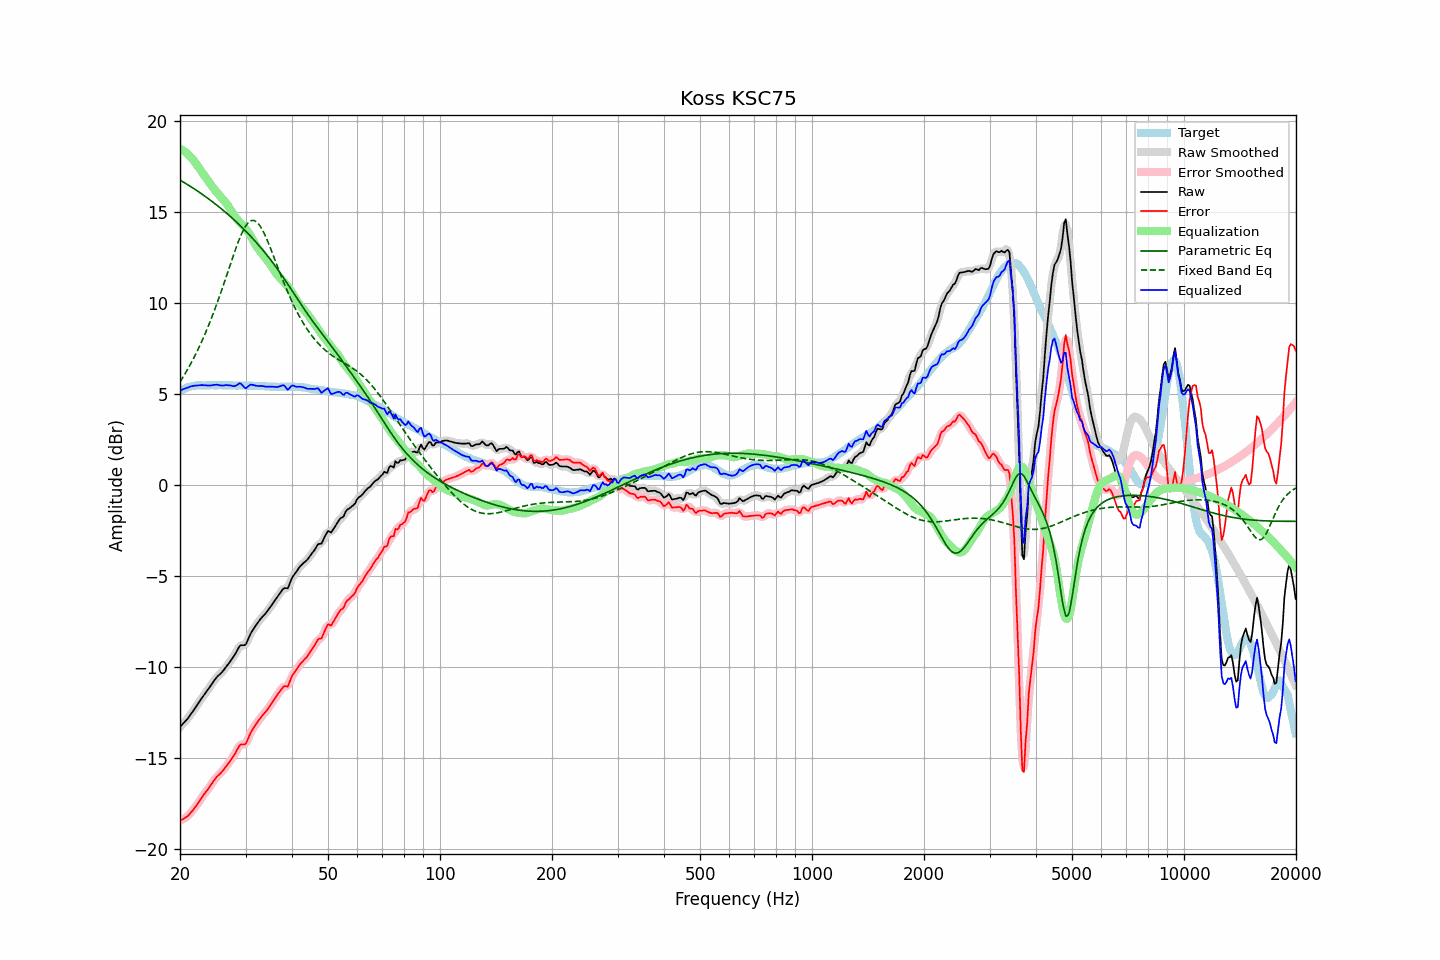

The file beside this chart, header and first rows:
frequency, raw, error, smoothed, error_smoothed, equalization, parametric_eq, fixed_band_eq, equalized_raw, equalized_smoothed, target
20.00, -13.31, -18.46, -13.31, -18.46, 18.47, 16.75, 5.65, 5.15, 5.16, 5.15
20.20, -13.21, -18.41, -13.22, -18.42, 18.42, 16.70, 5.79, 5.21, 5.21, 5.20
20.40, -13.11, -18.36, -13.12, -18.37, 18.37, 16.64, 5.94, 5.26, 5.25, 5.25
20.61, -13.02, -18.31, -13.02, -18.31, 18.31, 16.59, 6.08, 5.29, 5.29, 5.28
20.81, -12.92, -18.25, -12.92, -18.25, 18.24, 16.54, 6.23, 5.32, 5.32, 5.33
21.02, -12.82, -18.19, -12.81, -18.18, 18.17, 16.48, 6.39, 5.34, 5.35, 5.37
21.23, -12.69, -18.08, -12.70, -18.09, 18.08, 16.43, 6.54, 5.39, 5.38, 5.39
21.44, -12.57, -17.98, -12.58, -17.99, 17.99, 16.37, 6.71, 5.42, 5.41, 5.41
21.66, -12.45, -17.89, -12.45, -17.88, 17.88, 16.31, 6.87, 5.43, 5.43, 5.43
21.87, -12.32, -17.76, -12.32, -17.77, 17.77, 16.26, 7.05, 5.45, 5.45, 5.44
22.09, -12.19, -17.65, -12.19, -17.65, 17.65, 16.20, 7.22, 5.46, 5.46, 5.46
22.31, -12.06, -17.53, -12.06, -17.53, 17.52, 16.14, 7.40, 5.46, 5.46, 5.47
22.54, -11.93, -17.40, -11.93, -17.40, 17.40, 16.08, 7.59, 5.47, 5.47, 5.47
22.76, -11.79, -17.26, -11.79, -17.26, 17.27, 16.02, 7.78, 5.48, 5.48, 5.47
22.99, -11.66, -17.13, -11.67, -17.13, 17.14, 15.96, 7.97, 5.48, 5.48, 5.46
23.22, -11.54, -17.01, -11.54, -17.01, 17.02, 15.89, 8.17, 5.47, 5.47, 5.46
23.45, -11.42, -16.88, -11.42, -16.89, 16.89, 15.83, 8.38, 5.47, 5.47, 5.46
23.69, -11.31, -16.78, -11.30, -16.77, 16.76, 15.77, 8.59, 5.46, 5.46, 5.47
23.92, -11.18, -16.65, -11.18, -16.65, 16.64, 15.70, 8.80, 5.45, 5.46, 5.47
24.16, -11.05, -16.52, -11.05, -16.53, 16.51, 15.64, 9.03, 5.46, 5.46, 5.47
24.40, -10.92, -16.40, -10.92, -16.40, 16.40, 15.57, 9.25, 5.47, 5.47, 5.48
24.65, -10.79, -16.27, -10.79, -16.27, 16.28, 15.50, 9.49, 5.49, 5.49, 5.47
24.89, -10.67, -16.14, -10.67, -16.15, 16.17, 15.43, 9.72, 5.50, 5.50, 5.47
25.14, -10.56, -16.03, -10.57, -16.04, 16.06, 15.36, 9.97, 5.50, 5.50, 5.47
25.39, -10.47, -15.95, -10.47, -15.95, 15.96, 15.29, 10.21, 5.49, 5.48, 5.48
25.65, -10.39, -15.88, -10.39, -15.87, 15.86, 15.22, 10.46, 5.46, 5.47, 5.48
25.91, -10.30, -15.78, -10.30, -15.78, 15.76, 15.15, 10.72, 5.45, 5.46, 5.47
26.16, -10.20, -15.67, -10.20, -15.67, 15.66, 15.08, 10.98, 5.46, 5.46, 5.47
26.43, -10.08, -15.56, -10.09, -15.56, 15.56, 15.00, 11.24, 5.47, 5.47, 5.47
26.69, -9.96, -15.43, -9.97, -15.44, 15.45, 14.93, 11.50, 5.48, 5.48, 5.47
26.96, -9.85, -15.33, -9.85, -15.32, 15.33, 14.85, 11.77, 5.47, 5.48, 5.47
27.23, -9.73, -15.21, -9.73, -15.20, 15.20, 14.77, 12.03, 5.46, 5.46, 5.47
27.50, -9.60, -15.08, -9.61, -15.08, 15.05, 14.69, 12.30, 5.45, 5.44, 5.47
27.77, -9.48, -14.94, -9.48, -14.95, 14.91, 14.61, 12.56, 5.43, 5.43, 5.46
28.05, -9.35, -14.81, -9.34, -14.80, 14.77, 14.53, 12.81, 5.42, 5.43, 5.46
28.33, -9.19, -14.64, -9.19, -14.64, 14.65, 14.45, 13.06, 5.46, 5.47, 5.45
28.62, -9.04, -14.49, -9.03, -14.48, 14.55, 14.37, 13.30, 5.51, 5.52, 5.45
28.90, -8.87, -14.33, -8.90, -14.35, 14.46, 14.28, 13.52, 5.58, 5.56, 5.46
29.19, -8.81, -14.26, -8.83, -14.29, 14.36, 14.20, 13.74, 5.55, 5.53, 5.45
29.48, -8.81, -14.27, -8.82, -14.27, 14.27, 14.11, 13.92, 5.46, 5.45, 5.46
29.78, -8.81, -14.26, -8.80, -14.26, 14.17, 14.02, 14.10, 5.36, 5.37, 5.45
30.08, -8.76, -14.23, -8.72, -14.18, 14.06, 13.93, 14.24, 5.30, 5.34, 5.46
30.38, -8.57, -14.02, -8.57, -14.03, 13.95, 13.84, 14.36, 5.38, 5.38, 5.45
30.68, -8.36, -13.82, -8.38, -13.83, 13.82, 13.75, 14.44, 5.46, 5.44, 5.45
30.99, -8.17, -13.62, -8.18, -13.63, 13.68, 13.66, 14.51, 5.51, 5.49, 5.45
31.30, -8.02, -13.47, -8.02, -13.47, 13.52, 13.56, 14.53, 5.49, 5.50, 5.44
31.61, -7.88, -13.33, -7.88, -13.32, 13.35, 13.46, 14.53, 5.47, 5.48, 5.44
31.93, -7.75, -13.19, -7.75, -13.19, 13.20, 13.37, 14.48, 5.45, 5.45, 5.44
32.24, -7.62, -13.05, -7.62, -13.06, 13.06, 13.27, 14.42, 5.44, 5.44, 5.43
32.57, -7.50, -12.94, -7.50, -12.93, 12.93, 13.16, 14.32, 5.43, 5.43, 5.43
32.89, -7.38, -12.81, -7.39, -12.82, 12.82, 13.06, 14.20, 5.44, 5.43, 5.43
33.22, -7.28, -12.70, -7.28, -12.71, 12.71, 12.96, 14.05, 5.43, 5.43, 5.42
33.55, -7.18, -12.60, -7.19, -12.61, 12.60, 12.85, 13.88, 5.42, 5.42, 5.42
33.89, -7.09, -12.51, -7.09, -12.50, 12.49, 12.74, 13.70, 5.40, 5.40, 5.41
34.23, -6.98, -12.40, -6.98, -12.39, 12.38, 12.63, 13.50, 5.39, 5.39, 5.41
34.57, -6.86, -12.26, -6.87, -12.27, 12.26, 12.52, 13.29, 5.39, 5.39, 5.40
34.92, -6.74, -12.15, -6.74, -12.14, 12.14, 12.41, 13.07, 5.39, 5.39, 5.40
35.27, -6.61, -12.01, -6.61, -12.01, 12.01, 12.29, 12.84, 5.39, 5.40, 5.39
35.62, -6.48, -11.88, -6.48, -11.88, 11.87, 12.17, 12.61, 5.39, 5.39, 5.39
35.97, -6.35, -11.74, -6.36, -11.75, 11.74, 12.05, 12.38, 5.38, 5.38, 5.39
... 635 more rows
